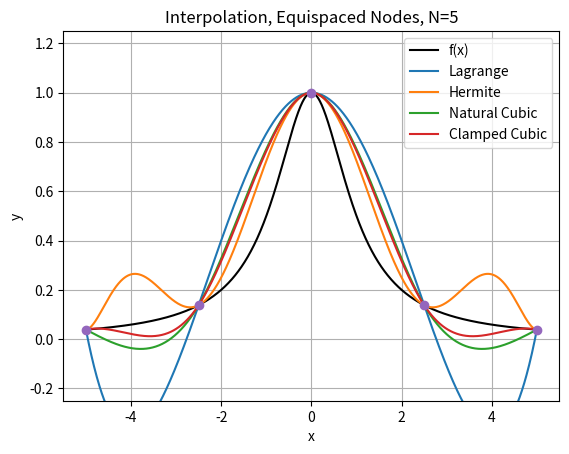
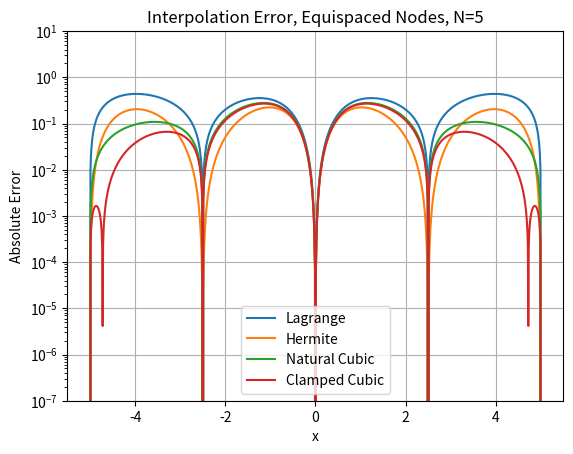
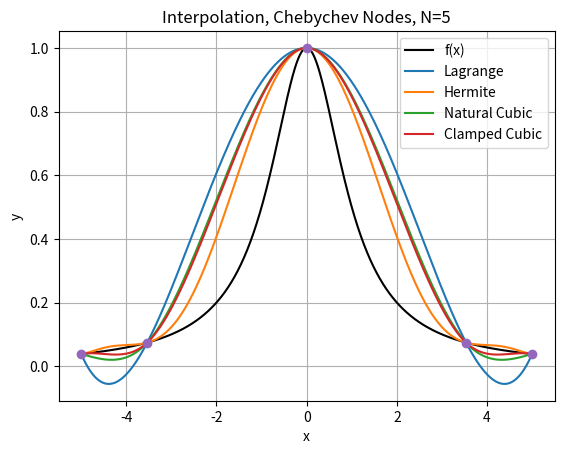
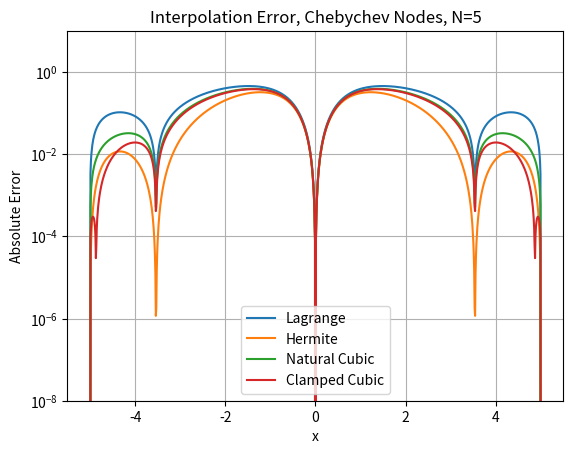
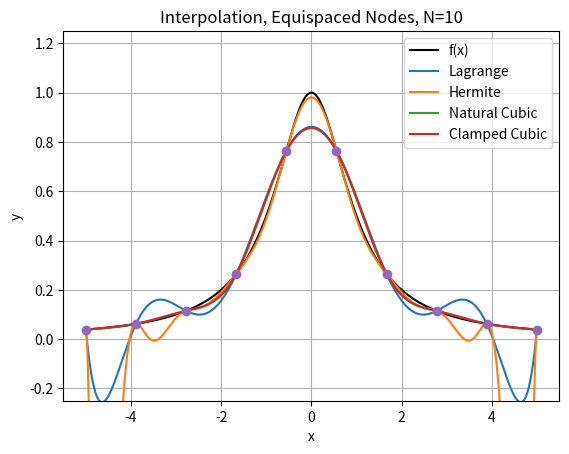
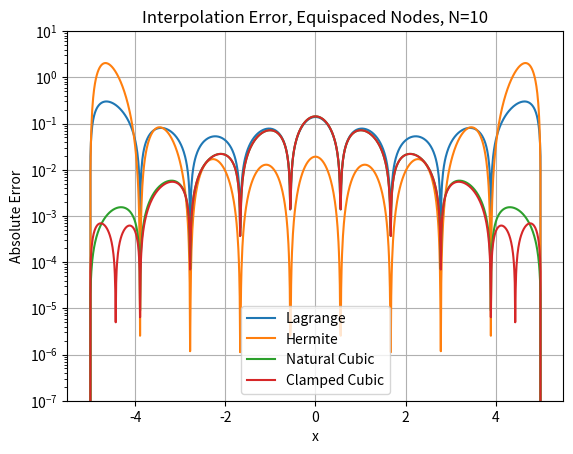
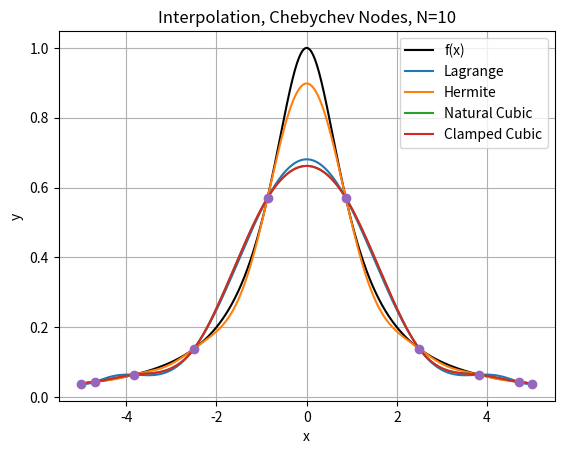
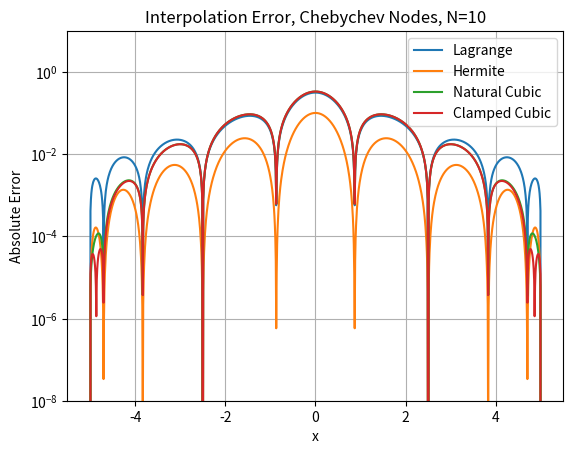
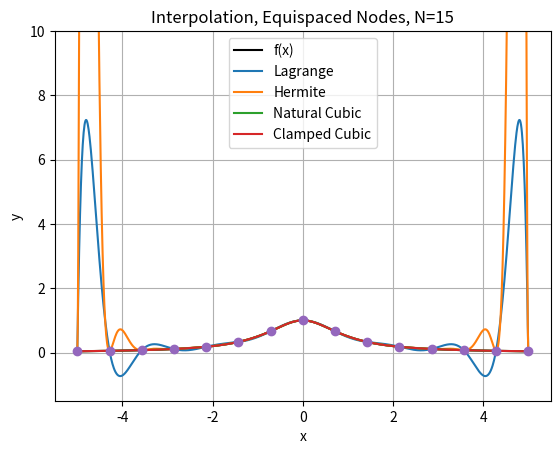
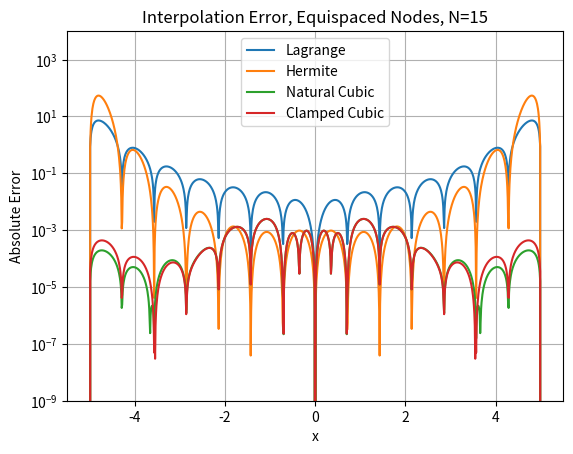
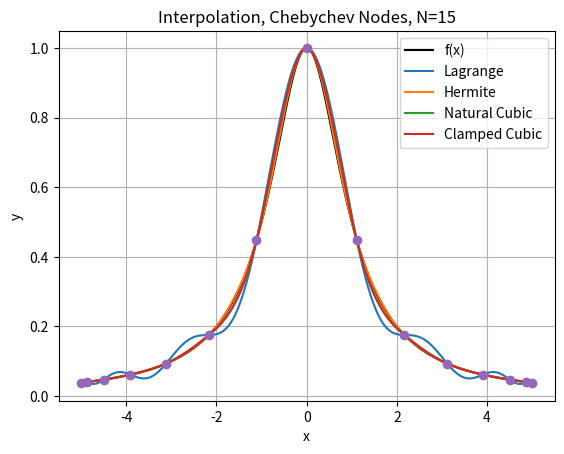
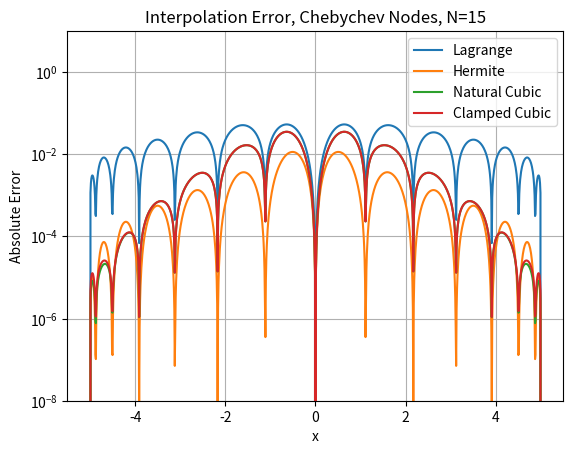
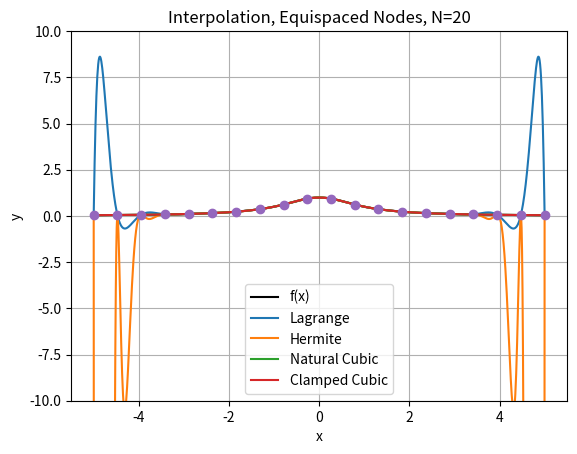
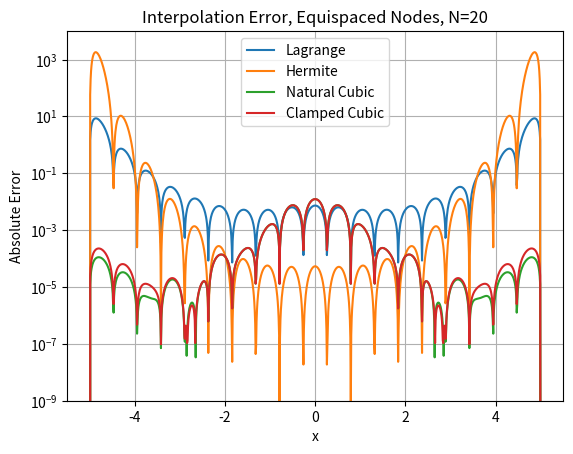
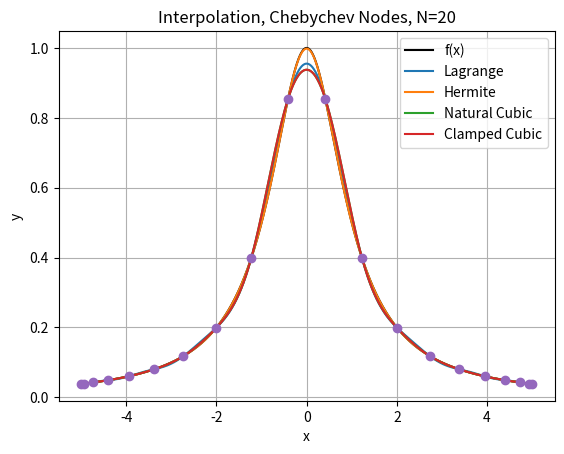
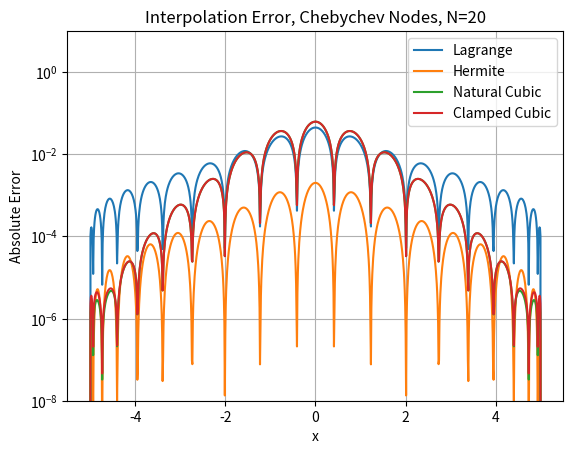

These charts were generated, in order, by the following Python code:
#! /usr/bin/env python3
import numpy as np
import numpy.linalg as la
from numpy.linalg import inv
from numpy.linalg import norm
import matplotlib.pyplot as plt
import math

# APPM 4600 Homework 8
# Edward Wawrzynek

# evaluate w_j for xj
def eval_wj(xj):
    wj = np.zeros(xj.size)
    for j in range(xj.size):
        w = 1
        for i in range(xj.size):
            if i != j:
                w *= (xj[j] - xj[i])
        
        wj[j] = 1/w
    
    return wj

def bary_lagrange(xj, yj, wj, x):
    if x in xj:
        i = np.where(xj == x)
        return yj[i[0]]

    n = xj.size
    num = np.sum( wj / (x*np.ones(n) - xj) * yj)
    denom = np.sum(wj / (x*np.ones(n) - xj))

    return num / denom

def eval_bary_lagrange(xj, yj, xeval):
    wj = eval_wj(xj)

    yeval = np.zeros(xeval.size)
    for n in range(xeval.size):
        yeval[n] = bary_lagrange(xj, yj, wj, xeval[n])

    return yeval

def create_natural_spline(yint,xint,N):
    #    create the right  hand side for the linear system
    b = np.zeros(N+1)
    #  vector values
    h = np.zeros(N+1)
    h[0] = xint[1]-xint[0]  
    for i in range(1,N):
       h[i] = xint[i+1] - xint[i]
       b[i] = (yint[i+1]-yint[i])/h[i] - (yint[i]-yint[i-1])/h[i-1]

    #  create the matrix A so you can solve for the M values
    A = np.zeros((N+1,N+1))
    A[0][0] = 1
    A[N][N] = 1
    for j in range(1, N):
        A[j][j-1] = h[j-1]/6
        A[j][j] = (h[j]+h[j-1]) / 3
        A[j][j+1] = h[j]/6

    #  Invert A    
    Ainv = inv(A)

    # solver for M    
    M  = Ainv @ b
    
    #  Create the linear coefficients
    C = np.zeros(N)
    D = np.zeros(N)
    for j in range(N):
       C[j] = yint[j] / h[j] - h[j] / 6 * M[j]
       D[j] = yint[j+1] / h[j] - h[j] / 6 * M[j+1]
    return(M,C,D)

def create_clamped_spline(yint,xint,N):
    #    create the right  hand side for the linear system
    b = np.zeros(N+1)
    #  vector values
    h = np.zeros(N+1)
    h[0] = xint[1]-xint[0]  
    for i in range(1,N):
       h[i] = xint[i+1] - xint[i]
       b[i] = (yint[i+1]-yint[i])/h[i] - (yint[i]-yint[i-1])/h[i-1]

    #  create the matrix A so you can solve for the M values
    A = np.zeros((N+1,N+1))
    A[0][0] = h[0]/3
    A[0][1] = h[0]/6
    A[N][N-1] = h[N-1]/6
    A[N][N] = h[N-1]/3
    for j in range(1, N):
        A[j][j-1] = h[j-1]/6
        A[j][j] = (h[j]+h[j-1]) / 3
        A[j][j+1] = h[j]/6

    #  Invert A    
    Ainv = inv(A)

    # solver for M    
    M  = Ainv @ b
    
    #  Create the linear coefficients
    C = np.zeros(N)
    D = np.zeros(N)
    for j in range(N):
       C[j] = yint[j] / h[j] - h[j] / 6 * M[j]
       D[j] = yint[j+1] / h[j] - h[j] / 6 * M[j+1]
    return(M,C,D)

def eval_hermite(xeval,xint,yint,ypint,N):

    ''' Evaluate all Lagrange polynomials'''

    lj = np.ones(N+1)
    for count in range(N+1):
       for jj in range(N+1):
           if (jj != count):
              lj[count] = lj[count]*(xeval - xint[jj])/(xint[count]-xint[jj])

    ''' Construct the l_j'(x_j)'''
    lpj = np.zeros(N+1)
#    lpj2 = np.ones(N+1)
    for count in range(N+1):
       for jj in range(N+1):
           if (jj != count):
#              lpj2[count] = lpj2[count]*(xint[count] - xint[jj])
              lpj[count] = lpj[count]+ 1./(xint[count] - xint[jj])
              

    yeval = 0.
    
    for jj in range(N+1):
       Qj = (1.-2.*(xeval-xint[jj])*lpj[jj])*lj[jj]**2
       Rj = (xeval-xint[jj])*lj[jj]**2
       yeval = yeval + yint[jj]*Qj+ypint[jj]*Rj
       
    return(yeval)
       
def eval_hermite_poly(xeval, xj, yj, dyj):
    N = xj.size - 1

    yeval = np.zeros(xeval.size)

    for kk in range(xeval.size):
      yeval[kk] = eval_hermite(xeval[kk],xj,yj,dyj,N)
    
    return yeval

def eval_local_spline(xeval,xi,xip,Mi,Mip,C,D):
    # Evaluates the local spline as defined in class
    # xip = x_{i+1}; xi = x_i
    # Mip = M_{i+1}; Mi = M_i
    hi = xip-xi
   
    yeval = ((xip - xeval)**3 * Mi / (6*hi) + (xeval - xi)**3 * Mip / 
        (6*hi) + C*(xip - xeval) + D*(xeval - xi))
    return yeval 
    
    
def eval_cubic_spline(xeval,Neval,xint,Nint,M,C,D):
    
    yeval = np.zeros(Neval+1)
    
    for j in range(Nint):
        '''find indices of xeval in interval (xint(jint),xint(jint+1))'''
        '''let ind denote the indices in the intervals'''
        atmp = xint[j]
        btmp= xint[j+1]
        
        #   find indices of values of xeval in the interval
        ind= np.where((xeval >= atmp) & (xeval <= btmp))
        xloc = xeval[ind]

        # evaluate the spline
        yloc = eval_local_spline(xloc,atmp,btmp,M[j],M[j+1],C[j],D[j])
        #   copy into yeval
        yeval[ind] = yloc

    return(yeval)

def driver():


    f = lambda x: 1./(1.+x**2)
    fp = lambda x: -2*x/(1.+x**2)**2

    N = 15
    ''' interval'''
    a = -5
    b = 5
   
    ''' create equispaced interpolation nodes'''
    xint = np.linspace(a,b,N+1)
    
    ''' create interpolation data'''
    yint = np.zeros(N+1)
    ypint = np.zeros(N+1)
    for jj in range(N+1):
        yint[jj] = f(xint[jj])
        ypint[jj] = fp(xint[jj])
    
    ''' create points for evaluating the Lagrange interpolating polynomial'''
    Neval = 1000
    xeval = np.linspace(a,b,Neval+1)
    yevalL = np.zeros(Neval+1)
    yevalH = np.zeros(Neval+1)
    for kk in range(Neval+1):
      yevalL[kk] = eval_lagrange(xeval[kk],xint,yint,N)
      yevalH[kk] = eval_hermite(xeval[kk],xint,yint,ypint,N)

def question1(N):
    f = lambda x : 1/(1+x**2)
    df = lambda x: -2*x / ((1+x**2)**2)
    # construct linear nodes
    i = np.linspace(1, N, N)
    xj = 5*(-1 + (i - 1) * 2 / (N-1))

    yj = f(xj)
    dyj = df(xj)
    # plotting points
    Neval = 1000
    xeval = np.linspace(-5, 5, Neval + 1)
    yeval = f(xeval)

    # construct Lagrange interpolation
    yeval_lagrange = eval_bary_lagrange(xj, yj, xeval)

    # construct Hermite interpolation
    yeval_hermite = eval_hermite_poly(xeval, xj, yj, dyj)

    # construct natural spline
    (M,C,D) = create_natural_spline(yj, xj, N-1) 
    yeval_cubic_nat = eval_cubic_spline(xeval,Neval,xj,N-1,M,C,D)

    # construct clamped spline
    (M,C,D) = create_clamped_spline(yj, xj, N-1) 
    yeval_cubic_clamp = eval_cubic_spline(xeval,Neval,xj,N-1,M,C,D)

    # plot results
    fig1 = plt.figure(1)
    plt.plot(xeval, yeval, 'k', label="f(x)")
    plt.plot(xeval, yeval_lagrange, label="Lagrange")
    plt.plot(xeval, yeval_hermite, label="Hermite")
    plt.plot(xeval, yeval_cubic_nat, label="Natural Cubic")
    plt.plot(xeval, yeval_cubic_clamp, label="Clamped Cubic")
    plt.plot(xj, yj, 'o')
    plt.grid()
    plt.legend()
    plt.xlabel("x")
    plt.ylabel("y")
    if N <= 10:
        plt.ylim((-0.25, 1.25))
    elif N == 15:
        plt.ylim((-1.5, 10))
    else:
        plt.ylim((-10, 10))
    plt.title("Interpolation, Equispaced Nodes, N=" + str(N))

    plt.savefig("equi_N" + str(N) + "_interp.png")
    fig1.clear()

    # plot error
    fig2 = plt.figure(2)
    plt.semilogy(xeval, np.abs(yeval - yeval_lagrange), label="Lagrange")
    plt.semilogy(xeval, np.abs(yeval - yeval_hermite), label="Hermite")
    plt.semilogy(xeval, np.abs(yeval - yeval_cubic_nat), label="Natural Cubic")
    plt.semilogy(xeval, np.abs(yeval - yeval_cubic_clamp), label="Clamped Cubic")
    if N <= 10:
        plt.ylim((1e-7, 1e1))
    else:
        plt.ylim((1e-9, 1e4))

    plt.grid()
    plt.legend()
    plt.xlabel("x")
    plt.ylabel("Absolute Error")
    plt.title("Interpolation Error, Equispaced Nodes, N=" + str(N))
    plt.savefig("equi_N" + str(N) + "_error.png")
    fig2.clear()

def question2(N):
    f = lambda x : 1/(1+x**2)
    df = lambda x: -2*x / ((1+x**2)**2)
    # construct Chebychev nodes (of second kind)
    i = np.linspace(1, N, N)
    xj = 5*np.cos((i-1)/(N-1)*math.pi)
    xj = np.flip(xj)

    yj = f(xj)
    dyj = df(xj)
    # plotting points
    Neval = 1000
    xeval = np.linspace(-5, 5, Neval + 1)
    yeval = f(xeval)

    # construct Lagrange interpolation
    yeval_lagrange = eval_bary_lagrange(xj, yj, xeval)

    # construct Hermite interpolation
    yeval_hermite = eval_hermite_poly(xeval, xj, yj, dyj)

    # construct natural spline
    (M,C,D) = create_natural_spline(yj, xj, N-1) 
    yeval_cubic_nat = eval_cubic_spline(xeval,Neval,xj,N-1,M,C,D)

    # construct clamped spline
    (M,C,D) = create_clamped_spline(yj, xj, N-1) 
    yeval_cubic_clamp = eval_cubic_spline(xeval,Neval,xj,N-1,M,C,D)

    # plot results
    fig1 = plt.figure(1)
    plt.plot(xeval, yeval, 'k', label="f(x)")
    plt.plot(xeval, yeval_lagrange, label="Lagrange")
    plt.plot(xeval, yeval_hermite, label="Hermite")
    plt.plot(xeval, yeval_cubic_nat, label="Natural Cubic")
    plt.plot(xeval, yeval_cubic_clamp, label="Clamped Cubic")
    plt.plot(xj, yj, 'o')
    plt.grid()
    plt.legend()
    plt.xlabel("x")
    plt.ylabel("y")
    plt.title("Interpolation, Chebychev Nodes, N=" + str(N))

    plt.savefig("cheb_N" + str(N) + "_interp.png")
    fig1.clear()

    # plot error
    fig2 = plt.figure(2)
    plt.semilogy(xeval, np.abs(yeval - yeval_lagrange), label="Lagrange")
    plt.semilogy(xeval, np.abs(yeval - yeval_hermite), label="Hermite")
    plt.semilogy(xeval, np.abs(yeval - yeval_cubic_nat), label="Natural Cubic")
    plt.semilogy(xeval, np.abs(yeval - yeval_cubic_clamp), label="Clamped Cubic")
    plt.ylim((1e-8, 1e1))

    plt.grid()
    plt.legend()
    plt.xlabel("x")
    plt.ylabel("Absolute Error")
    plt.title("Interpolation Error, Chebychev Nodes, N=" + str(N))
    plt.savefig("cheb_N" + str(N) + "_error.png")
    fig2.clear()

for N in [5, 10, 15, 20]:
    question1(N)
    question2(N)
